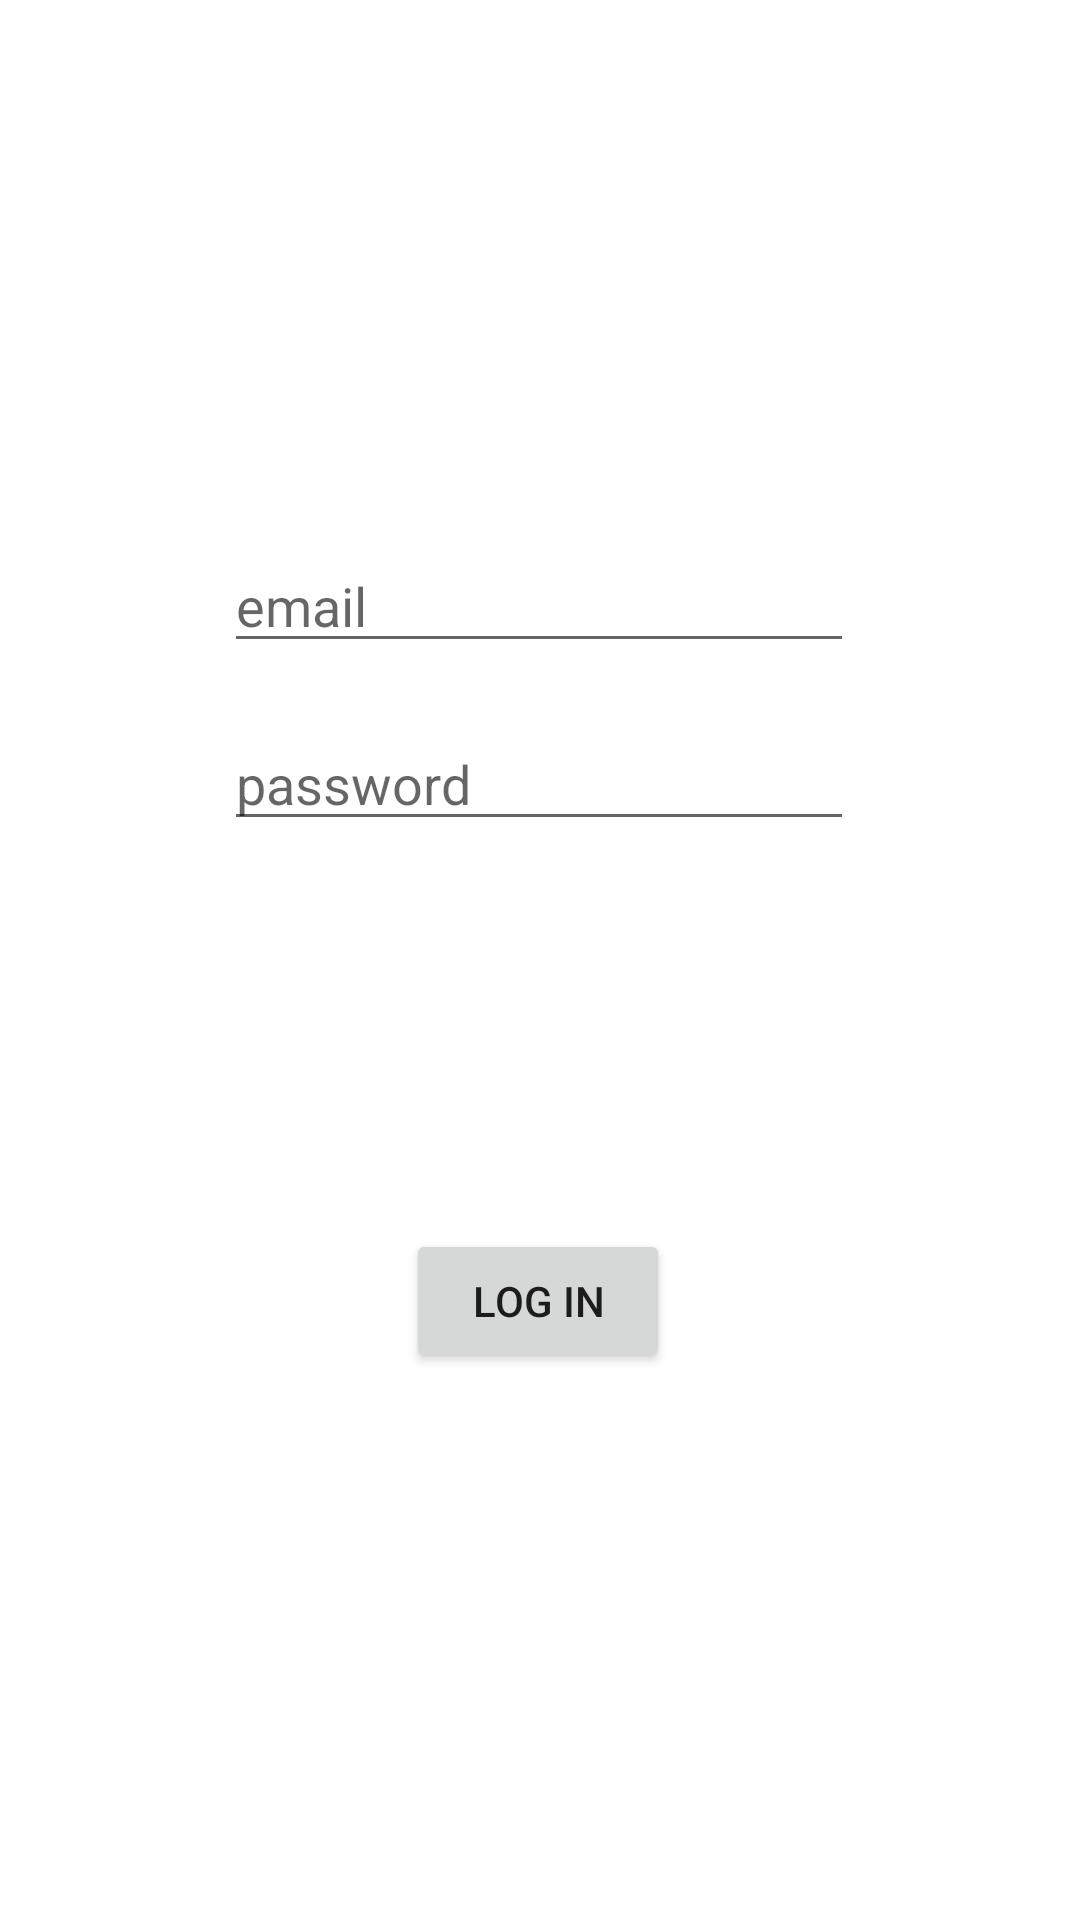

The Android layout XML behind this screen, and the referenced resources:
<!-- AndroidManifest.xml: application theme Theme.GroupPlus -->
<!-- res/layout/activity_login.xml -->
<?xml version="1.0" encoding="utf-8"?>
<androidx.constraintlayout.widget.ConstraintLayout xmlns:android="http://schemas.android.com/apk/res/android"
    xmlns:app="http://schemas.android.com/apk/res-auto"
    xmlns:tools="http://schemas.android.com/tools"
    android:layout_width="match_parent"
    android:layout_height="match_parent"
    tools:context=".LoginActivity">

    <EditText
        android:id="@+id/userEmail"
        android:layout_width="wrap_content"
        android:layout_height="wrap_content"
        android:ems="10"
        android:hint="email"
        android:inputType="textEmailAddress"
        app:layout_constraintBottom_toBottomOf="parent"
        app:layout_constraintHorizontal_bias="0.497"
        app:layout_constraintLeft_toLeftOf="parent"
        app:layout_constraintRight_toRightOf="parent"
        app:layout_constraintTop_toTopOf="parent"
        app:layout_constraintVertical_bias="0.30" />

    <EditText
        android:id="@+id/userPassword"
        android:layout_width="wrap_content"
        android:layout_height="wrap_content"
        android:ems="10"
        android:hint="password"
        android:inputType="textPassword"
        app:layout_constraintBottom_toBottomOf="parent"
        app:layout_constraintHorizontal_bias="0.497"
        app:layout_constraintLeft_toLeftOf="parent"
        app:layout_constraintRight_toRightOf="parent"
        app:layout_constraintTop_toBottomOf="@+id/userEmail"
        app:layout_constraintVertical_bias="0.048" />

    <Button
        android:id="@+id/loginButton"
        android:layout_width="wrap_content"
        android:layout_height="wrap_content"
        android:onClick="logInClicked"
        android:text="Log in"
        app:layout_constraintBottom_toBottomOf="parent"
        app:layout_constraintHorizontal_bias="0.498"
        app:layout_constraintLeft_toLeftOf="parent"
        app:layout_constraintRight_toRightOf="parent"
        app:layout_constraintTop_toTopOf="parent"
        app:layout_constraintVertical_bias="0.692" />
</androidx.constraintlayout.widget.ConstraintLayout>
<!-- resources referenced by this layout -->
<resources>
  <style name="Theme.GroupPlus" parent="Theme.MaterialComponents.DayNight.DarkActionBar">
          
          <item name="colorPrimary">@color/purple_500</item>
          <item name="colorPrimaryVariant">@color/purple_700</item>
          <item name="colorOnPrimary">@color/white</item>
          
          <item name="colorSecondary">@color/teal_200</item>
          <item name="colorSecondaryVariant">@color/teal_700</item>
          <item name="colorOnSecondary">@color/black</item>
          
          <item name="android:statusBarColor" tools:targetApi="l">?attr/colorPrimaryVariant</item>
          
      </style>
  <!-- not gathered from this repository: default colours our renderer supplied (Android Studio template values) -->
  <color name="purple_500">#FF6200EE</color>
  <color name="purple_700">#FF3700B3</color>
  <color name="teal_200">#FF03DAC5</color>
  <color name="teal_700">#FF018786</color>
  <color name="black">#FF000000</color>
  <color name="white">#FFFFFFFF</color>
</resources>
